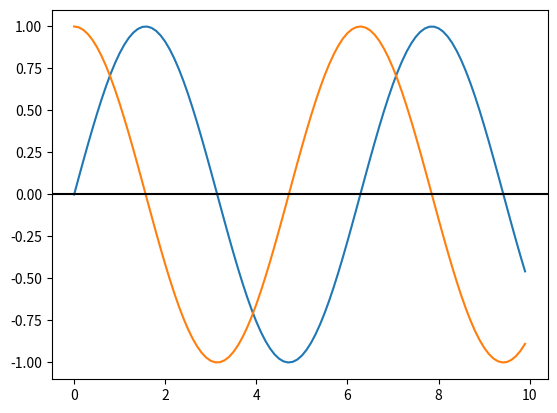

Recreate this plot in Python.
import numpy as np
import matplotlib.pyplot as plt

time = np.arange(0,10,0.1)
sin = np.sin(time)
cos = np.cos(time)
plt.plot(time, sin, time, cos)
plt.axhline(y=0, color = 'black')
plt.show()